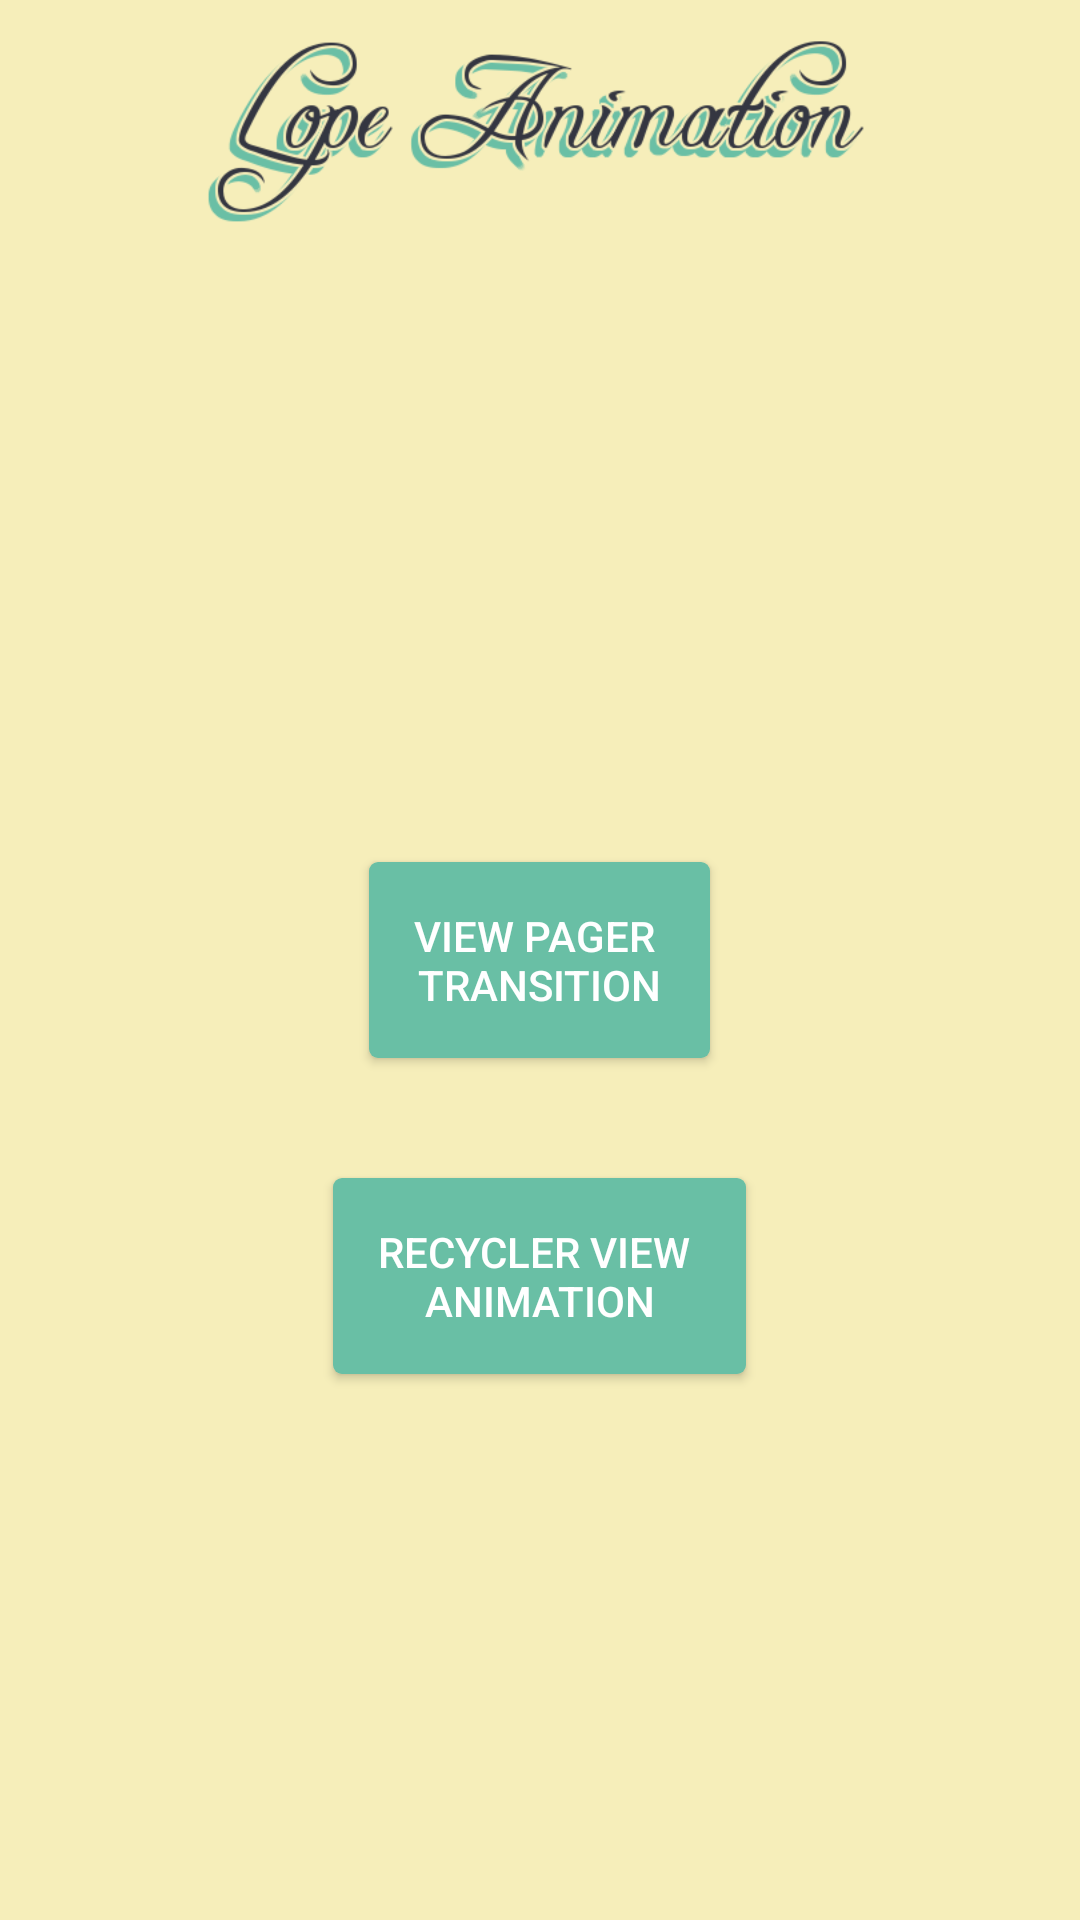

Reconstruct the res/layout file that produces this screen, plus the resources it refers to.
<!-- AndroidManifest.xml: application theme AppTheme -->
<!-- res/layout/menu_animation_transition_activity.xml -->
<?xml version="1.0" encoding="utf-8"?>
<RelativeLayout xmlns:android="http://schemas.android.com/apk/res/android"
    xmlns:app="http://schemas.android.com/apk/res-auto"
    xmlns:tools="http://schemas.android.com/tools"
    android:id="@+id/menu_animation_transition_activity"
    android:layout_width="match_parent"
    android:layout_height="match_parent"
    android:background="@color/colorPrimary"
    tools:context="com.thedeveloperworldisyours.lope.MenuAnimationTransitionActivity">

    <ImageView
        android:layout_width="wrap_content"
        android:layout_height="80dp"
        android:layout_centerHorizontal="true"
        android:src="@drawable/title" />

    <android.support.v7.widget.Toolbar
        android:id="@+id/menu_animation_transition_activity_toolbar"
        android:layout_width="match_parent"
        android:layout_height="?attr/actionBarSize"
        app:titleTextColor="@color/colorPrimary" />

    <View
        android:layout_width="match_parent"
        android:layout_height="2dp"
        android:layout_below="@+id/menu_animation_transition_activity_toolbar"
        android:background="@drawable/toolbar_shadow" />

    <Button
        android:id="@+id/menu_animation_transition_activity_view_pager_button"
        android:layout_width="wrap_content"
        android:layout_height="wrap_content"
        android:layout_centerInParent="true"
        android:layout_marginTop="@dimen/activity_menu_first_margin_top"
        android:background="@drawable/background_button"
        android:onClick="goToViewPagerTransition"
        android:padding="@dimen/padding_view"
        android:text="@string/activity_menu_animation_transition_view_pager_button"
        android:textColor="@color/colorTextButton" />

    <Button
        android:id="@+id/menu_animation_transition_recycler_view"
        android:layout_width="wrap_content"
        android:layout_height="wrap_content"
        android:layout_below="@+id/menu_animation_transition_activity_view_pager_button"
        android:layout_centerHorizontal="true"
        android:layout_marginTop="@dimen/activity_menu_first_margin_top"
        android:background="@drawable/background_button"
        android:onClick="gotToInitAnimationRecyclerView"
        android:padding="@dimen/padding_view"
        android:text="@string/activity_menu_animation_transition_recycler_view_button"
        android:textColor="@color/colorTextButton" />

</RelativeLayout>
<!-- resources referenced by this layout -->
<resources>
  <color name="colorPrimary">#F6EEBA</color>
  <color name="colorTextButton">#FFF</color>
  <dimen name="activity_menu_first_margin_top">40dp</dimen>
  <dimen name="padding_view">15dp</dimen>
  <!-- drawable background_button (drawable) -->
  <?xml version="1.0" encoding="UTF-8"?>
  <shape xmlns:android="http://schemas.android.com/apk/res/android"
      android:id="@+id/list_view_background_shape">
      <padding
          android:bottom="@dimen/background_button_padding"
          android:left="@dimen/background_button_padding"
          android:right="@dimen/background_button_padding"
          android:top="@dimen/background_button_padding" />
      <corners android:radius="3dp" />
      <solid android:color="@color/colorPrimaryDark" />
  </shape>
  <!-- drawable title: png bitmap (drawable, 39752 bytes) -->
  <string name="activity_menu_animation_transition_recycler_view_button">Recycler View \nAnimation</string>
  <string name="activity_menu_animation_transition_view_pager_button">View Pager \nTransition</string>
  <style name="AppTheme" parent="Theme.AppCompat.Light.DarkActionBar">
          
          <item name="colorPrimary">@color/colorPrimary</item>
          <item name="colorPrimaryDark">@color/colorPrimaryDark</item>
          <item name="colorAccent">@color/colorAccent</item>
      </style>
  <dimen name="background_button_padding">2dp</dimen>
  <color name="colorPrimaryDark">#69BFA5</color>
  <color name="colorAccent">#343641</color>
</resources>
